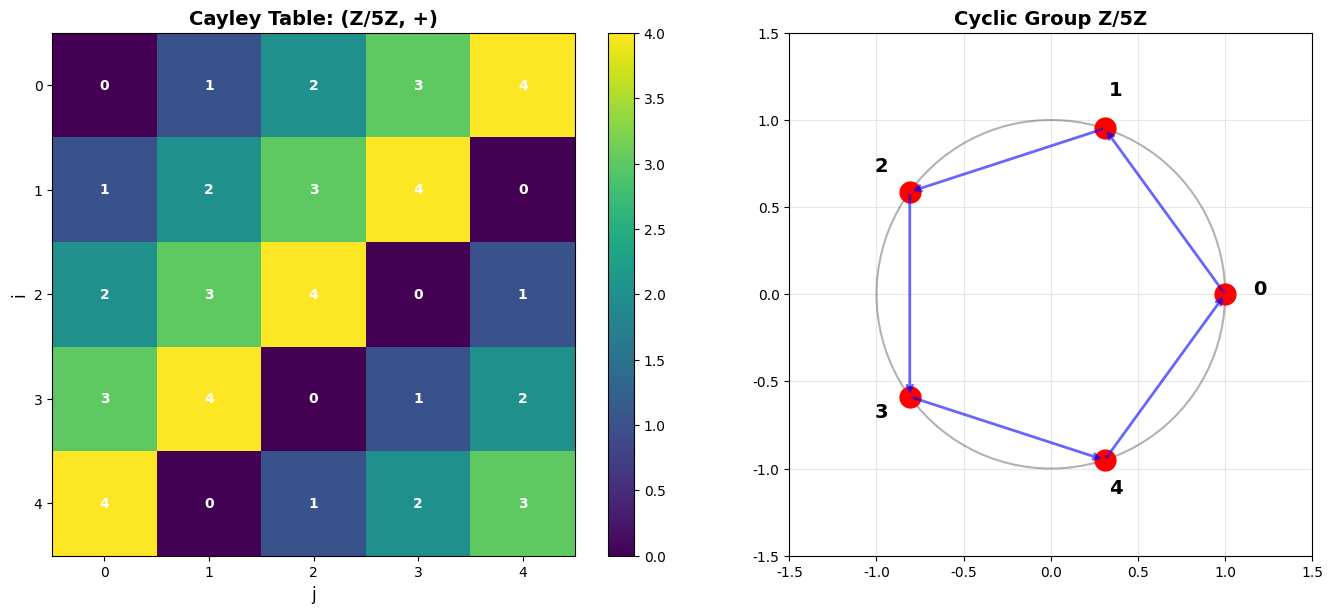

Write Python code to recreate this figure. (Note: this script raises an exception after producing the figure.)
"""
レッスン8: 代数学
Algebra

このレッスンでは以下を学びます：
- 群論の基礎（群、部分群、準同型）
- 環と体
- 多項式環
- 有限体（ガロア体）
- 実務応用：暗号化、誤り訂正符号
"""

import numpy as np
import matplotlib.pyplot as plt
from itertools import product
import matplotlib
matplotlib.use('Agg')

plt.rcParams['font.sans-serif'] = ['DejaVu Sans']
plt.rcParams['axes.unicode_minus'] = False

def group_theory_basics():
    """群論の基礎"""
    print("=" * 50)
    print("1. 群論の基礎")
    print("=" * 50)

    print("群の定義:")
    print("集合Gと演算*について、以下の4つの公理を満たすとき(G, *)を群という")
    print("1. 閉性: a, b ∈ G ⇒ a * b ∈ G")
    print("2. 結合律: (a * b) * c = a * (b * c)")
    print("3. 単位元の存在: ∃e ∈ G s.t. a * e = e * a = a")
    print("4. 逆元の存在: ∀a ∈ G, ∃a⁻¹ ∈ G s.t. a * a⁻¹ = a⁻¹ * a = e")

    # 例1: 整数の加法群 (Z, +)
    print("\n" + "=" * 50)
    print("例1: 整数の加法群 (Z, +)")
    print("=" * 50)
    print("演算: 加法 (+)")
    print("単位元: 0")
    print("逆元: aの逆元は -a")

    a, b, c = 5, 3, -2
    print(f"\n閉性の確認: {a} + {b} = {a + b} ∈ Z")
    print(f"結合律の確認: ({a} + {b}) + {c} = {(a + b) + c}")
    print(f"               {a} + ({b} + {c}) = {a + (b + c)}")
    print(f"単位元: {a} + 0 = {a + 0}")
    print(f"逆元: {a} + ({-a}) = {a + (-a)}")

    # 例2: 剰余群 Z/nZ
    print("\n" + "=" * 50)
    print("例2: 剰余加法群 (Z/5Z, +)")
    print("=" * 50)

    n = 5
    elements = list(range(n))
    print(f"元: {elements}")
    print(f"演算: 加法 (mod {n})")

    # ケイリー表の作成
    print(f"\nケイリー表（演算表）:")
    print("  + |", " ".join(f"{i:2}" for i in elements))
    print("----+" + "---" * n)
    for i in elements:
        row = [f"{(i + j) % n:2}" for j in elements]
        print(f"{i:2}  |", " ".join(row))

    # 可視化
    fig, axes = plt.subplots(1, 2, figsize=(14, 6))

    # ケイリー表のヒートマップ
    cayley_table = np.array([[(i + j) % n for j in elements] for i in elements])
    im = axes[0].imshow(cayley_table, cmap='viridis', interpolation='nearest')
    axes[0].set_xticks(elements)
    axes[0].set_yticks(elements)
    axes[0].set_xlabel('j', fontsize=12)
    axes[0].set_ylabel('i', fontsize=12)
    axes[0].set_title(f'Cayley Table: (Z/{n}Z, +)', fontsize=14, fontweight='bold')

    # セルに値を表示
    for i in elements:
        for j in elements:
            axes[0].text(j, i, f'{cayley_table[i, j]}',
                        ha='center', va='center', color='white', fontweight='bold')

    plt.colorbar(im, ax=axes[0])

    # 巡回群の可視化
    theta = np.linspace(0, 2*np.pi, n, endpoint=False)
    x = np.cos(theta)
    y = np.sin(theta)

    axes[1].plot(np.cos(np.linspace(0, 2*np.pi, 100)),
                np.sin(np.linspace(0, 2*np.pi, 100)), 'k-', alpha=0.3)

    for i in range(n):
        axes[1].plot(x[i], y[i], 'ro', markersize=15)
        axes[1].annotate(f'{i}', xy=(x[i], y[i]),
                        xytext=(x[i]*1.2, y[i]*1.2),
                        fontsize=14, ha='center', fontweight='bold')

        # 矢印で次の元への移動を示す
        next_i = (i + 1) % n
        axes[1].annotate('', xy=(x[next_i], y[next_i]),
                        xytext=(x[i], y[i]),
                        arrowprops=dict(arrowstyle='->', lw=2, color='blue', alpha=0.6))

    axes[1].set_xlim(-1.5, 1.5)
    axes[1].set_ylim(-1.5, 1.5)
    axes[1].set_aspect('equal')
    axes[1].set_title(f'Cyclic Group Z/{n}Z', fontsize=14, fontweight='bold')
    axes[1].grid(True, alpha=0.3)

    plt.tight_layout()
    plt.savefig('../../outputs/08_group_theory.png', dpi=150, bbox_inches='tight')
    print("\nグラフを保存しました: outputs/08_group_theory.png")
    plt.close()

def symmetric_group():
    """対称群"""
    print("\n" + "=" * 50)
    print("2. 対称群 (Symmetric Group)")
    print("=" * 50)

    print("対称群S_n: n個の元の置換全体の集合")
    print("演算: 置換の合成")

    # S_3 の例
    n = 3
    print(f"\nS_{n}の元（置換）:")

    # 置換の表現
    permutations = [
        ([0, 1, 2], "e (恒等置換)"),
        ([1, 0, 2], "(01)"),
        ([0, 2, 1], "(12)"),
        ([2, 1, 0], "(02)"),
        ([1, 2, 0], "(012)"),
        ([2, 0, 1], "(021)")
    ]

    for perm, name in permutations:
        print(f"  {name}: {[0, 1, 2]} → {perm}")

    print(f"\n|S_{n}| = {n}! = {np.math.factorial(n)}")

def rings_and_fields():
    """環と体"""
    print("\n" + "=" * 50)
    print("3. 環と体")
    print("=" * 50)

    print("環 (Ring):")
    print("- 加法について可換群")
    print("- 乗法について半群（結合律）")
    print("- 分配律が成り立つ")

    print("\n体 (Field):")
    print("- 環であって")
    print("- 乗法について（0以外が）可換群")

    print("\n例: 有理数体 Q")
    print("加法と乗法が定義され、体の公理を全て満たす")

    a, b = 2/3, 3/4
    print(f"\n{a} + {b} = {a + b}")
    print(f"{a} × {b} = {a * b}")
    print(f"{a}の加法逆元: {-a}")
    print(f"{a}の乗法逆元: {1/a}")

def polynomial_rings():
    """多項式環"""
    print("\n" + "=" * 50)
    print("4. 多項式環")
    print("=" * 50)

    print("多項式環 R[x]: 係数がRの多項式全体")
    print("演算: 多項式の加法と乗法")

    # NumPyで多項式を扱う
    print("\n例: Z[x]の多項式演算")

    # 多項式 p(x) = x^2 + 2x + 1
    p = np.poly1d([1, 2, 1])
    print(f"\np(x) = {p}")

    # 多項式 q(x) = x - 1
    q = np.poly1d([1, -1])
    print(f"q(x) = {q}")

    # 加法
    print(f"\np(x) + q(x) = {p + q}")

    # 乗法
    print(f"p(x) × q(x) = {p * q}")

    # 除法
    quotient, remainder = np.polydiv(p, q)
    print(f"\np(x) ÷ q(x):")
    print(f"  商: {np.poly1d(quotient)}")
    print(f"  余り: {np.poly1d(remainder)}")

    # 可視化
    x = np.linspace(-3, 3, 1000)

    fig, ax = plt.subplots(figsize=(10, 6))

    ax.plot(x, p(x), 'b-', linewidth=2, label='p(x) = x² + 2x + 1')
    ax.plot(x, q(x), 'r-', linewidth=2, label='q(x) = x - 1')
    ax.plot(x, (p * q)(x), 'g-', linewidth=2, label='p(x)×q(x)')

    ax.axhline(y=0, color='k', linestyle='--', alpha=0.3)
    ax.axvline(x=0, color='k', linestyle='--', alpha=0.3)
    ax.grid(True, alpha=0.3)
    ax.set_xlabel('x', fontsize=12)
    ax.set_ylabel('y', fontsize=12)
    ax.set_title('Polynomial Ring Operations', fontsize=14, fontweight='bold')
    ax.legend()
    ax.set_ylim(-5, 10)

    plt.savefig('../../outputs/08_polynomial_ring.png', dpi=150, bbox_inches='tight')
    print("\nグラフを保存しました: outputs/08_polynomial_ring.png")
    plt.close()

def finite_fields():
    """有限体（ガロア体）"""
    print("\n" + "=" * 50)
    print("5. 有限体（ガロア体）")
    print("=" * 50)

    print("有限体 GF(p): 位数pの有限体（pは素数）")
    print("元: {0, 1, 2, ..., p-1}")
    print("演算: 加法と乗法（mod p）")

    p = 7
    print(f"\n例: GF({p})")

    elements = list(range(p))
    print(f"元: {elements}")

    # 加法表
    print(f"\n加法表 (mod {p}):")
    print("  + |", " ".join(f"{i:2}" for i in elements))
    print("----+" + "---" * p)
    for i in elements:
        row = [f"{(i + j) % p:2}" for j in elements]
        print(f"{i:2}  |", " ".join(row))

    # 乗法表
    print(f"\n乗法表 (mod {p}):")
    print("  × |", " ".join(f"{i:2}" for i in elements))
    print("----+" + "---" * p)
    for i in elements:
        row = [f"{(i * j) % p:2}" for j in elements]
        print(f"{i:2}  |", " ".join(row))

    # 可視化
    fig, axes = plt.subplots(1, 2, figsize=(14, 6))

    # 加法表
    add_table = np.array([[(i + j) % p for j in elements] for i in elements])
    im1 = axes[0].imshow(add_table, cmap='viridis', interpolation='nearest')
    axes[0].set_xticks(elements)
    axes[0].set_yticks(elements)
    axes[0].set_xlabel('j', fontsize=12)
    axes[0].set_ylabel('i', fontsize=12)
    axes[0].set_title(f'Addition Table: GF({p})', fontsize=14, fontweight='bold')

    for i in elements:
        for j in elements:
            axes[0].text(j, i, f'{add_table[i, j]}',
                        ha='center', va='center', color='white', fontweight='bold')

    plt.colorbar(im1, ax=axes[0])

    # 乗法表
    mul_table = np.array([[(i * j) % p for j in elements] for i in elements])
    im2 = axes[1].imshow(mul_table, cmap='plasma', interpolation='nearest')
    axes[1].set_xticks(elements)
    axes[1].set_yticks(elements)
    axes[1].set_xlabel('j', fontsize=12)
    axes[1].set_ylabel('i', fontsize=12)
    axes[1].set_title(f'Multiplication Table: GF({p})', fontsize=14, fontweight='bold')

    for i in elements:
        for j in elements:
            axes[1].text(j, i, f'{mul_table[i, j]}',
                        ha='center', va='center', color='white', fontweight='bold')

    plt.colorbar(im2, ax=axes[1])

    plt.tight_layout()
    plt.savefig('../../outputs/08_finite_field.png', dpi=150, bbox_inches='tight')
    print("\nグラフを保存しました: outputs/08_finite_field.png")
    plt.close()

def cryptography_application():
    """実務応用: 暗号化"""
    print("\n" + "=" * 50)
    print("6. 実務応用: 暗号化（RSA暗号の数学）")
    print("=" * 50)

    print("RSA暗号は以下の数学的概念に基づいています：")
    print("1. 素数の性質")
    print("2. 剰余演算")
    print("3. オイラーのφ関数")
    print("4. モジュラ逆元")

    # 簡単なRSAの例
    p, q = 61, 53  # 小さい素数
    n = p * q
    phi_n = (p - 1) * (q - 1)

    print(f"\n1. 2つの素数を選ぶ: p = {p}, q = {q}")
    print(f"2. n = p × q = {n}")
    print(f"3. φ(n) = (p-1) × (q-1) = {phi_n}")

    # 公開鍵の指数 e
    e = 17  # φ(n)と互いに素
    print(f"4. 公開鍵の指数 e = {e} (φ(n)と互いに素)")

    # 秘密鍵の指数 d (e × d ≡ 1 (mod φ(n)))
    def mod_inverse(a, m):
        """拡張ユークリッドの互除法でモジュラ逆元を計算"""
        def extended_gcd(a, b):
            if a == 0:
                return b, 0, 1
            gcd, x1, y1 = extended_gcd(b % a, a)
            x = y1 - (b // a) * x1
            y = x1
            return gcd, x, y

        _, x, _ = extended_gcd(a % m, m)
        return (x % m + m) % m

    d = mod_inverse(e, phi_n)
    print(f"5. 秘密鍵の指数 d = {d} (e × d ≡ 1 (mod φ(n)))")

    # 暗号化と復号化
    message = 42
    print(f"\n元のメッセージ: m = {message}")

    # 暗号化: c = m^e mod n
    ciphertext = pow(message, e, n)
    print(f"暗号化: c = {message}^{e} mod {n} = {ciphertext}")

    # 復号化: m = c^d mod n
    decrypted = pow(ciphertext, d, n)
    print(f"復号化: m = {ciphertext}^{d} mod {n} = {decrypted}")

    print(f"\n検証: 元のメッセージ = 復号化されたメッセージ? {message == decrypted}")

    print("\n暗号化プロセスの可視化...")

    # メッセージのビット表現
    fig, axes = plt.subplots(2, 2, figsize=(14, 10))

    # 元のメッセージ
    message_bits = format(message, '08b')
    axes[0, 0].bar(range(8), [int(b) for b in message_bits], color='blue', alpha=0.7)
    axes[0, 0].set_ylim(0, 1.5)
    axes[0, 0].set_title(f'Original Message: {message} = {message_bits}b',
                        fontsize=12, fontweight='bold')
    axes[0, 0].set_xlabel('Bit Position')
    axes[0, 0].set_ylabel('Bit Value')
    axes[0, 0].grid(True, alpha=0.3)

    # 暗号文
    cipher_bits = format(ciphertext, '016b')
    axes[0, 1].bar(range(16), [int(b) for b in cipher_bits], color='red', alpha=0.7)
    axes[0, 1].set_ylim(0, 1.5)
    axes[0, 1].set_title(f'Ciphertext: {ciphertext}',
                        fontsize=12, fontweight='bold')
    axes[0, 1].set_xlabel('Bit Position')
    axes[0, 1].set_ylabel('Bit Value')
    axes[0, 1].grid(True, alpha=0.3)

    # RSA鍵生成の流れ
    axes[1, 0].text(0.5, 0.9, 'RSA Key Generation',
                   ha='center', fontsize=14, fontweight='bold',
                   transform=axes[1, 0].transAxes)

    steps = [
        f'1. Select primes: p={p}, q={q}',
        f'2. Compute n = p×q = {n}',
        f'3. Compute φ(n) = {phi_n}',
        f'4. Choose e = {e}',
        f'5. Compute d = {d}',
        f'Public key: (e={e}, n={n})',
        f'Private key: (d={d}, n={n})'
    ]

    for i, step in enumerate(steps):
        axes[1, 0].text(0.1, 0.75 - i*0.1, step,
                       fontsize=10, transform=axes[1, 0].transAxes,
                       verticalalignment='top')

    axes[1, 0].axis('off')

    # 暗号化・復号化の流れ
    axes[1, 1].text(0.5, 0.9, 'Encryption/Decryption',
                   ha='center', fontsize=14, fontweight='bold',
                   transform=axes[1, 1].transAxes)

    process = [
        f'Message: m = {message}',
        f'↓ Encrypt: c = m^e mod n',
        f'Ciphertext: c = {ciphertext}',
        f'↓ Decrypt: m = c^d mod n',
        f'Decrypted: m = {decrypted}',
        f'✓ Verified: m == decrypted'
    ]

    for i, step in enumerate(process):
        axes[1, 1].text(0.1, 0.75 - i*0.12, step,
                       fontsize=10, transform=axes[1, 1].transAxes,
                       verticalalignment='top')

    axes[1, 1].axis('off')

    plt.tight_layout()
    plt.savefig('../../outputs/08_cryptography.png', dpi=150, bbox_inches='tight')
    print("グラフを保存しました: outputs/08_cryptography.png")
    plt.close()

def error_correction_application():
    """実務応用: 誤り訂正符号"""
    print("\n" + "=" * 50)
    print("7. 実務応用: 誤り訂正符号（ハミング符号）")
    print("=" * 50)

    print("ハミング符号: データ転送時のエラーを検出・訂正")
    print("有限体上の線形代数を使用")

    print("\n(7,4)ハミング符号:")
    print("- 4ビットのデータに3ビットのパリティを追加")
    print("- 1ビットのエラーを訂正可能")

    # データビット
    data = np.array([1, 0, 1, 1])  # 4ビット
    print(f"\n元のデータ: {data}")

    # 生成行列G (4×7)
    G = np.array([
        [1, 0, 0, 0, 1, 1, 0],
        [0, 1, 0, 0, 1, 0, 1],
        [0, 0, 1, 0, 0, 1, 1],
        [0, 0, 0, 1, 1, 1, 1]
    ])

    print("\n生成行列 G:")
    print(G)

    # 符号化: c = d × G (mod 2)
    codeword = (data @ G) % 2
    print(f"\n符号語: {codeword}")

    # エラーを導入
    error_pos = 2
    received = codeword.copy()
    received[error_pos] = 1 - received[error_pos]
    print(f"\nエラー導入（位置{error_pos}）: {received}")

    # 検査行列H (3×7)
    H = np.array([
        [1, 1, 0, 1, 1, 0, 0],
        [1, 0, 1, 1, 0, 1, 0],
        [0, 1, 1, 1, 0, 0, 1]
    ])

    print("\n検査行列 H:")
    print(H)

    # シンドローム計算: s = H × r^T (mod 2)
    syndrome = (H @ received) % 2
    print(f"\nシンドローム: {syndrome}")

    # エラー位置の特定
    syndrome_decimal = int(''.join(map(str, syndrome[::-1])), 2)
    print(f"シンドローム（10進）: {syndrome_decimal}")

    if syndrome_decimal > 0:
        print(f"エラー位置: {syndrome_decimal - 1}")
        # エラー訂正
        corrected = received.copy()
        corrected[syndrome_decimal - 1] = 1 - corrected[syndrome_decimal - 1]
        print(f"訂正後: {corrected}")
        print(f"訂正成功: {np.array_equal(corrected, codeword)}")

    # 可視化
    fig, axes = plt.subplots(2, 2, figsize=(14, 10))

    # 元のデータ
    axes[0, 0].bar(range(len(data)), data, color='blue', alpha=0.7)
    axes[0, 0].set_ylim(0, 1.5)
    axes[0, 0].set_title('Original Data (4 bits)', fontsize=12, fontweight='bold')
    axes[0, 0].set_xlabel('Bit Position')
    axes[0, 0].set_ylabel('Bit Value')
    axes[0, 0].grid(True, alpha=0.3)

    # 符号語
    axes[0, 1].bar(range(len(codeword)), codeword, color='green', alpha=0.7)
    axes[0, 1].set_ylim(0, 1.5)
    axes[0, 1].set_title('Codeword (7 bits)', fontsize=12, fontweight='bold')
    axes[0, 1].set_xlabel('Bit Position')
    axes[0, 1].set_ylabel('Bit Value')
    axes[0, 1].grid(True, alpha=0.3)

    # 受信語（エラーあり）
    colors = ['red' if i == error_pos else 'orange' for i in range(len(received))]
    axes[1, 0].bar(range(len(received)), received, color=colors, alpha=0.7)
    axes[1, 0].set_ylim(0, 1.5)
    axes[1, 0].set_title(f'Received (with error at pos {error_pos})',
                        fontsize=12, fontweight='bold')
    axes[1, 0].set_xlabel('Bit Position')
    axes[1, 0].set_ylabel('Bit Value')
    axes[1, 0].grid(True, alpha=0.3)

    # 訂正後
    axes[1, 1].bar(range(len(corrected)), corrected, color='purple', alpha=0.7)
    axes[1, 1].set_ylim(0, 1.5)
    axes[1, 1].set_title('Corrected Codeword', fontsize=12, fontweight='bold')
    axes[1, 1].set_xlabel('Bit Position')
    axes[1, 1].set_ylabel('Bit Value')
    axes[1, 1].grid(True, alpha=0.3)

    plt.tight_layout()
    plt.savefig('../../outputs/08_error_correction.png', dpi=150, bbox_inches='tight')
    print("\nグラフを保存しました: outputs/08_error_correction.png")
    plt.close()

def blockchain_application():
    """実務応用: ブロックチェーンとハッシュ関数"""
    print("\n" + "=" * 50)
    print("8. 実務応用: ブロックチェーンの数学")
    print("=" * 50)

    print("ブロックチェーンで使用される代数的概念:")
    print("1. 暗号学的ハッシュ関数（一方向性関数）")
    print("2. 楕円曲線暗号（ECDSA）")
    print("3. マークル木（ハッシュ木）")

    print("\n簡易的なハッシュチェーンの例:")

    # 簡易ハッシュ関数（実際にはSHA-256などを使用）
    def simple_hash(data):
        return sum(ord(c) for c in str(data)) % 1000

    blocks = []
    prev_hash = 0

    for i in range(5):
        data = f"Block {i} data"
        block_hash = simple_hash(str(prev_hash) + data)
        blocks.append({
            'index': i,
            'data': data,
            'prev_hash': prev_hash,
            'hash': block_hash
        })
        print(f"\nブロック {i}:")
        print(f"  データ: {data}")
        print(f"  前のハッシュ: {prev_hash}")
        print(f"  ハッシュ: {block_hash}")
        prev_hash = block_hash

    print("\nチェーンの整合性:")
    for i in range(1, len(blocks)):
        is_valid = blocks[i]['prev_hash'] == blocks[i-1]['hash']
        print(f"  ブロック{i}: {'✓ 有効' if is_valid else '✗ 無効'}")

def main():
    """メイン実行関数"""
    print("\n" + "=" * 50)
    print("Python数学学習: レッスン8 - 代数学")
    print("=" * 50 + "\n")

    group_theory_basics()
    symmetric_group()
    rings_and_fields()
    polynomial_rings()
    finite_fields()
    cryptography_application()
    error_correction_application()
    blockchain_application()

    print("\n" + "=" * 50)
    print("レッスン8 完了!")
    print("=" * 50 + "\n")

if __name__ == "__main__":
    main()
